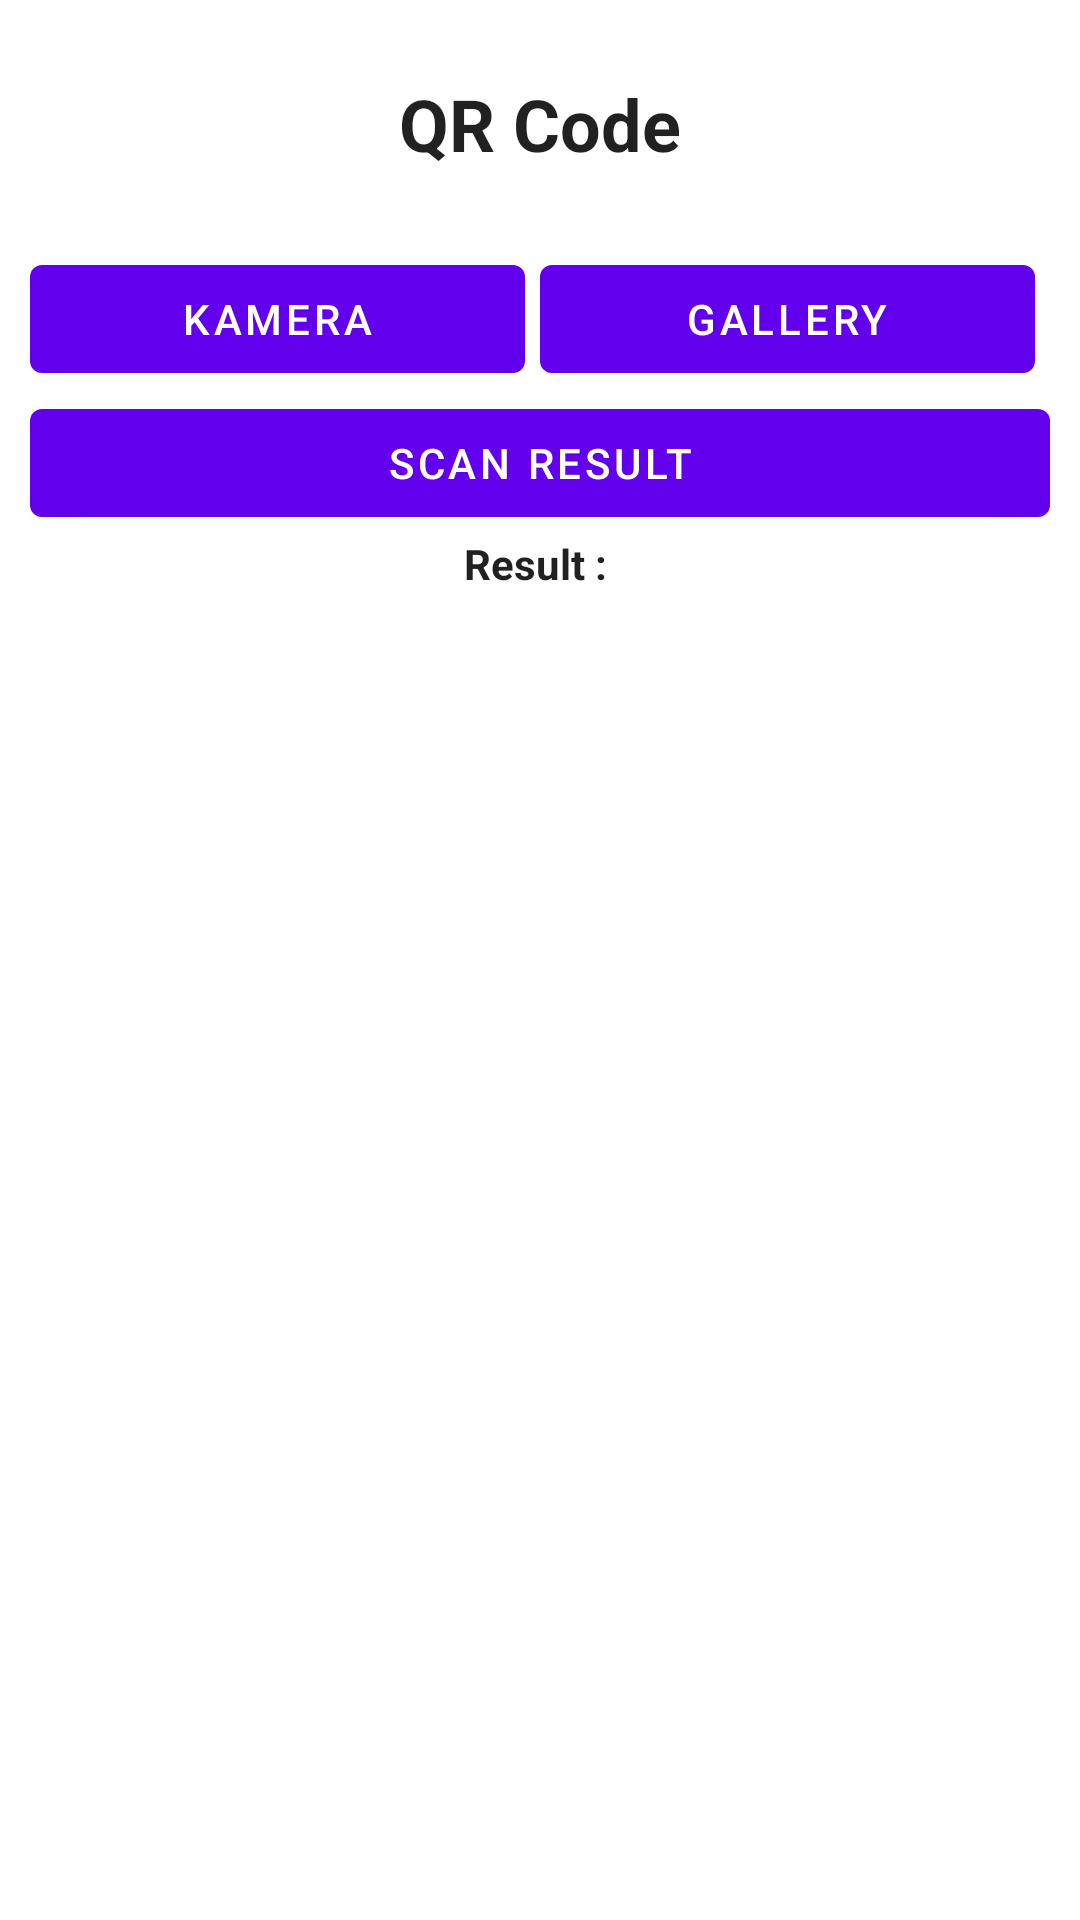

This screen was rendered from an Android layout file. Write that file and the resources it references.
<!-- AndroidManifest.xml: application theme Theme.UGDnyakawan -->
<!-- res/layout/activity_qractivity.xml -->
<?xml version="1.0" encoding="utf-8"?>
<ScrollView xmlns:android="http://schemas.android.com/apk/res/android"
    xmlns:app="http://schemas.android.com/apk/res-auto"
    xmlns:tools="http://schemas.android.com/tools"
    android:layout_width="match_parent"
    android:layout_height="match_parent"
    android:padding="10dp"
    tools:context=".QRActivity">

    <LinearLayout
        android:orientation="vertical"
        android:layout_width="match_parent"
        android:layout_height="wrap_content">

        <TextView
            android:text="QR Code"
            android:layout_width="match_parent"
            android:layout_height="wrap_content"
            android:textAlignment="center"
            android:textStyle="bold"
            android:layout_margin="15dp"
            style="@style/TextAppearance.AppCompat.Headline"/>

        <LinearLayout
            android:layout_width="match_parent"
            android:layout_height="wrap_content"
            android:layout_marginTop="10dp"
            android:orientation="horizontal">

            <com.google.android.material.button.MaterialButton
                android:id="@+id/cameraBtn"
                android:layout_width="match_parent"
                android:layout_height="wrap_content"
                android:text="Kamera"
                android:layout_marginEnd="5dp"
                android:layout_weight="1"/>

            <com.google.android.material.button.MaterialButton
                android:id="@+id/galleryBtn"
                android:layout_width="match_parent"
                android:layout_height="wrap_content"
                android:text="Gallery"
                android:layout_marginEnd="5dp"
                android:layout_weight="1"/>

        </LinearLayout>

        <ImageView
            android:id="@+id/imageTV"
            android:layout_width="match_parent"
            android:layout_height="wrap_content"
            android:src="@drawable/ic_android_black"
            android:adjustViewBounds="true"/>

        <com.google.android.material.button.MaterialButton
            android:id="@+id/scanBtn"
            android:layout_width="match_parent"
            android:layout_height="wrap_content"
            android:text="Scan Result"/>

        <TextView
            android:layout_width="match_parent"
            android:layout_height="wrap_content"
            android:textAlignment="center"
            android:textStyle="bold"
            android:text="Result : "
            style="@style/TextAppearance.AppCompat.Body1"/>

        <TextView
            android:id="@+id/resultView"
            android:textAlignment="viewStart"
            android:layout_width="match_parent"
            android:layout_height="wrap_content"/>

    </LinearLayout>
</ScrollView>
<!-- resources referenced by this layout -->
<resources>
  <style name="Theme.UGDnyakawan" parent="Theme.MaterialComponents.DayNight.DarkActionBar">
          
          <item name="colorPrimary">@color/purple_500</item>
          <item name="colorPrimaryVariant">@color/purple_700</item>
          <item name="colorOnPrimary">@color/white</item>
          
          <item name="colorSecondary">@color/teal_200</item>
          <item name="colorSecondaryVariant">@color/teal_700</item>
          <item name="colorOnSecondary">@color/black</item>
          
          <item name="android:statusBarColor" tools:targetApi="l">?attr/colorPrimaryVariant</item>
          
      </style>
  <!-- not gathered from this repository: default colours our renderer supplied (Android Studio template values) -->
  <color name="purple_500">#FF6200EE</color>
  <color name="purple_700">#FF3700B3</color>
  <color name="teal_200">#FF03DAC5</color>
  <color name="teal_700">#FF018786</color>
  <color name="black">#FF000000</color>
  <color name="white">#FFFFFFFF</color>
</resources>
